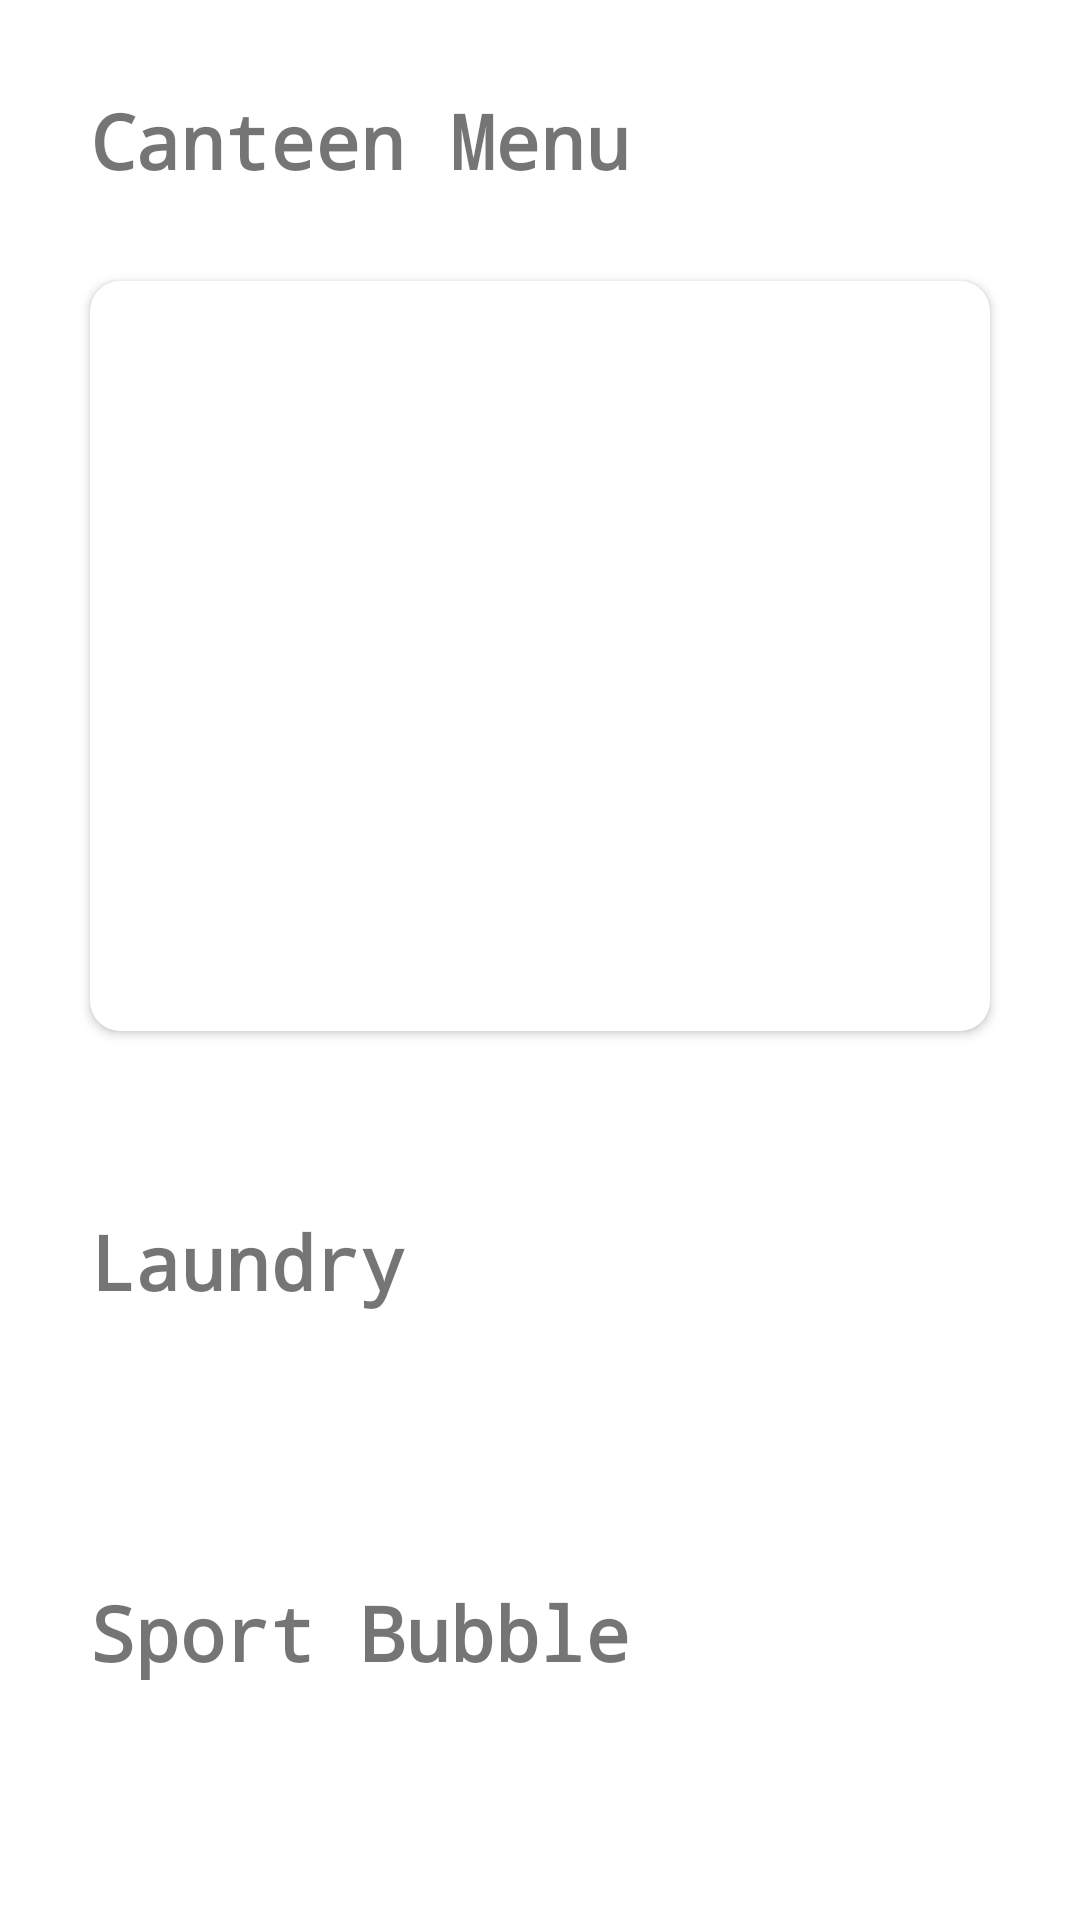

Write the Android layout XML for this screen, with the resource values it uses.
<!-- AndroidManifest.xml: application theme Theme.Drawer -->
<!-- res/layout/fragment_home.xml -->
<?xml version="1.0" encoding="utf-8"?>
<ScrollView xmlns:android="http://schemas.android.com/apk/res/android"
    xmlns:app="http://schemas.android.com/apk/res-auto"
    xmlns:tools="http://schemas.android.com/tools"
    android:layout_width="match_parent"
    android:layout_height="match_parent"
    tools:context=".ui.home.HomeFragment">

    <LinearLayout
        android:layout_width="match_parent"
        android:layout_height="wrap_content"
        android:orientation="vertical">
        <TextView
            android:layout_width="wrap_content"
            android:layout_height="wrap_content"
            android:layout_marginTop="30dp"
            android:text="Canteen Menu"
            android:textSize="25dp"
            android:fontFamily="monospace"
            android:textStyle="bold"
            android:layout_marginLeft="30dp"
            />
        <androidx.cardview.widget.CardView
            android:layout_width="match_parent"
            android:layout_height="wrap_content"
            android:layout_margin="30dp"
            app:cardCornerRadius="10dp"
            >
            <ImageView
                android:id="@+id/imageView"
                android:layout_width="match_parent"
                android:layout_height="250dp"
                />

        </androidx.cardview.widget.CardView>

        <TextView
            android:layout_width="wrap_content"
            android:layout_height="wrap_content"
            android:layout_marginTop="30dp"
            android:text="Laundry"
            android:textSize="25dp"
            android:fontFamily="monospace"
            android:textStyle="bold"
            android:layout_marginLeft="30dp"
            />
        <LinearLayout
            android:layout_width="match_parent"
            android:layout_height="wrap_content"
            android:orientation="vertical"
            android:layout_margin="30dp"
            android:id="@+id/linear_layout_laundry">

        </LinearLayout>

        <TextView
            android:layout_width="wrap_content"
            android:layout_height="wrap_content"
            android:layout_marginTop="30dp"
            android:text="Sport Bubble"
            android:textSize="25dp"
            android:fontFamily="monospace"
            android:textStyle="bold"
            android:layout_marginLeft="30dp"
            />
        <LinearLayout
            android:layout_width="match_parent"
            android:layout_height="wrap_content"
            android:orientation="vertical"
            android:layout_margin="30dp"
            android:id="@+id/linear_layout_sports">

        </LinearLayout>


    </LinearLayout>






</ScrollView>
<!-- resources referenced by this layout -->
<resources>
  <style name="Theme.Drawer" parent="Theme.MaterialComponents.DayNight.DarkActionBar">
          
          <item name="colorPrimary">@color/purple_500</item>
          <item name="colorPrimaryVariant">@color/purple_900</item>
          <item name="colorSecondary">@color/red_500</item>
          <item name="android:statusBarColor">?attr/colorPrimaryVariant</item>
          
      </style>
  <item name="purple_500" type="color">#9a28a1</item>
  <item name="purple_900" type="color">#6c0f74</item>
  <item name="red_500" type="color">#af1541</item>
</resources>
